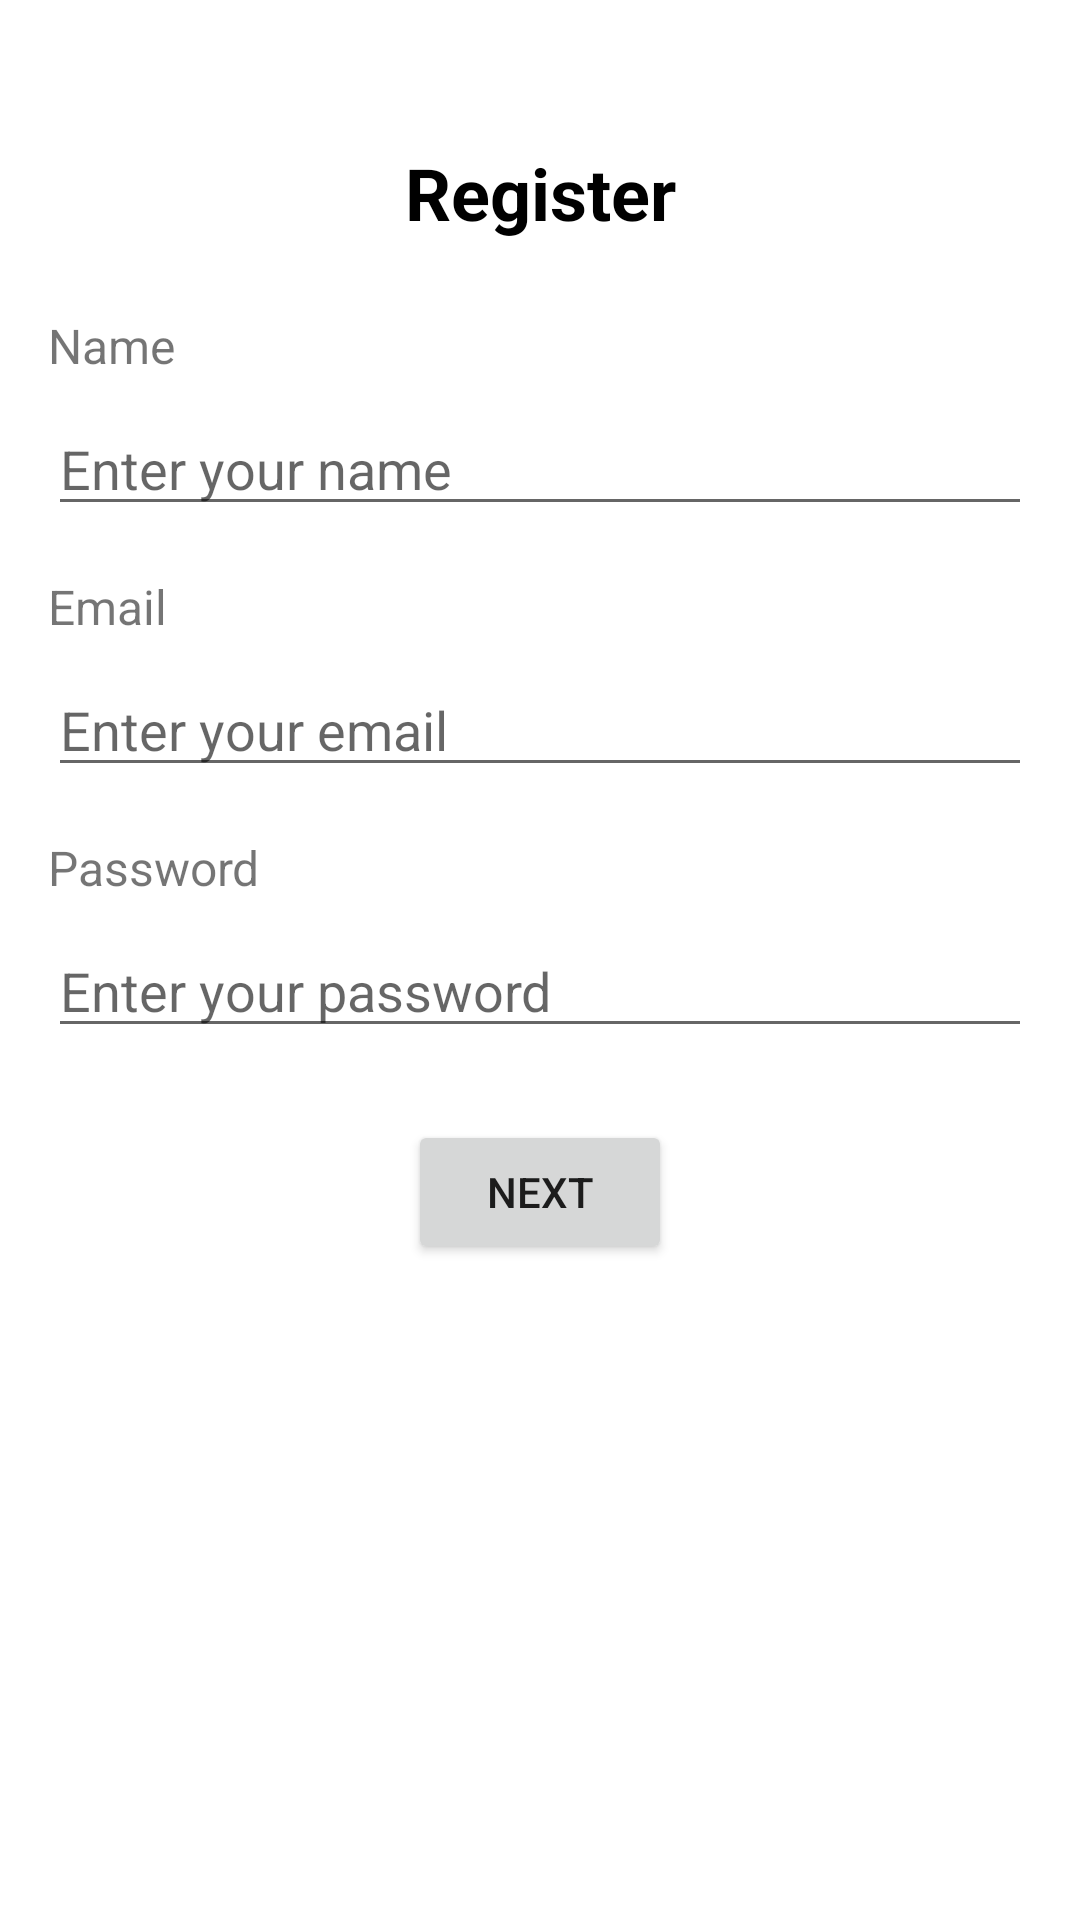

The Android layout XML behind this screen, and the referenced resources:
<!-- AndroidManifest.xml: application theme Theme.MyFirstApp -->
<!-- res/layout/activity_register_page.xml -->
<?xml version="1.0" encoding="utf-8"?>

<androidx.constraintlayout.widget.ConstraintLayout xmlns:android="http://schemas.android.com/apk/res/android"
    xmlns:app="http://schemas.android.com/apk/res-auto"
    android:layout_width="match_parent"
    android:layout_height="match_parent"
    android:padding="16dp">

    
    <TextView
        android:id="@+id/registerTitle"
        android:layout_width="wrap_content"
        android:layout_height="wrap_content"
        android:layout_marginTop="32dp"
        android:text="Register"
        android:textColor="@color/black"
        android:textSize="24sp"
        android:textStyle="bold"
        app:layout_constraintEnd_toEndOf="parent"
        app:layout_constraintStart_toStartOf="parent"
        app:layout_constraintTop_toTopOf="parent" />

    
    <TextView
        android:id="@+id/nameLabel"
        android:layout_width="wrap_content"
        android:layout_height="wrap_content"
        android:layout_marginTop="24dp"
        android:text="Name"
        android:textSize="16sp"
        app:layout_constraintStart_toStartOf="parent"
        app:layout_constraintTop_toBottomOf="@id/registerTitle" />

    
    <EditText
        android:id="@+id/nameInput"
        android:layout_width="0dp"
        android:layout_height="wrap_content"
        android:layout_marginTop="8dp"
        android:hint="Enter your name"
        android:inputType="textPersonName"
        app:layout_constraintEnd_toEndOf="parent"
        app:layout_constraintStart_toStartOf="parent"
        app:layout_constraintTop_toBottomOf="@id/nameLabel" />

    
    <TextView
        android:id="@+id/emailLabel"
        android:layout_width="wrap_content"
        android:layout_height="wrap_content"
        android:layout_marginTop="16dp"
        android:text="Email"
        android:textSize="16sp"
        app:layout_constraintStart_toStartOf="parent"
        app:layout_constraintTop_toBottomOf="@id/nameInput" />

    
    <EditText
        android:id="@+id/emailInput"
        android:layout_width="0dp"
        android:layout_height="wrap_content"
        android:layout_marginTop="8dp"
        android:hint="Enter your email"
        android:inputType="textEmailAddress"
        app:layout_constraintEnd_toEndOf="parent"
        app:layout_constraintStart_toStartOf="parent"
        app:layout_constraintTop_toBottomOf="@id/emailLabel" />

    
    <TextView
        android:id="@+id/passwordLabel"
        android:layout_width="wrap_content"
        android:layout_height="wrap_content"
        android:layout_marginTop="16dp"
        android:text="Password"
        android:textSize="16sp"
        app:layout_constraintStart_toStartOf="parent"
        app:layout_constraintTop_toBottomOf="@id/emailInput" />

    
    <EditText
        android:id="@+id/passwordInput"
        android:layout_width="0dp"
        android:layout_height="wrap_content"
        android:layout_marginTop="8dp"
        android:hint="Enter your password"
        android:inputType="textPassword"
        app:layout_constraintEnd_toEndOf="parent"
        app:layout_constraintStart_toStartOf="parent"
        app:layout_constraintTop_toBottomOf="@id/passwordLabel" />

    
    <Button
        android:id="@+id/nextButton"
        android:layout_width="wrap_content"
        android:layout_height="wrap_content"
        android:layout_marginTop="24dp"
        android:text="Next"
        app:layout_constraintEnd_toEndOf="parent"
        app:layout_constraintStart_toStartOf="parent"
        app:layout_constraintTop_toBottomOf="@id/passwordInput" />

</androidx.constraintlayout.widget.ConstraintLayout>
<!-- resources referenced by this layout -->
<resources>
  <style name="Theme.MyFirstApp" parent="Theme.MaterialComponents.DayNight.NoActionBar">
          
          <item name="android:windowLightStatusBar">true</item>
      </style>
  <!-- not gathered from this repository: default colours our renderer supplied (Android Studio template values) -->
  <color name="black">#FF000000</color>
</resources>
